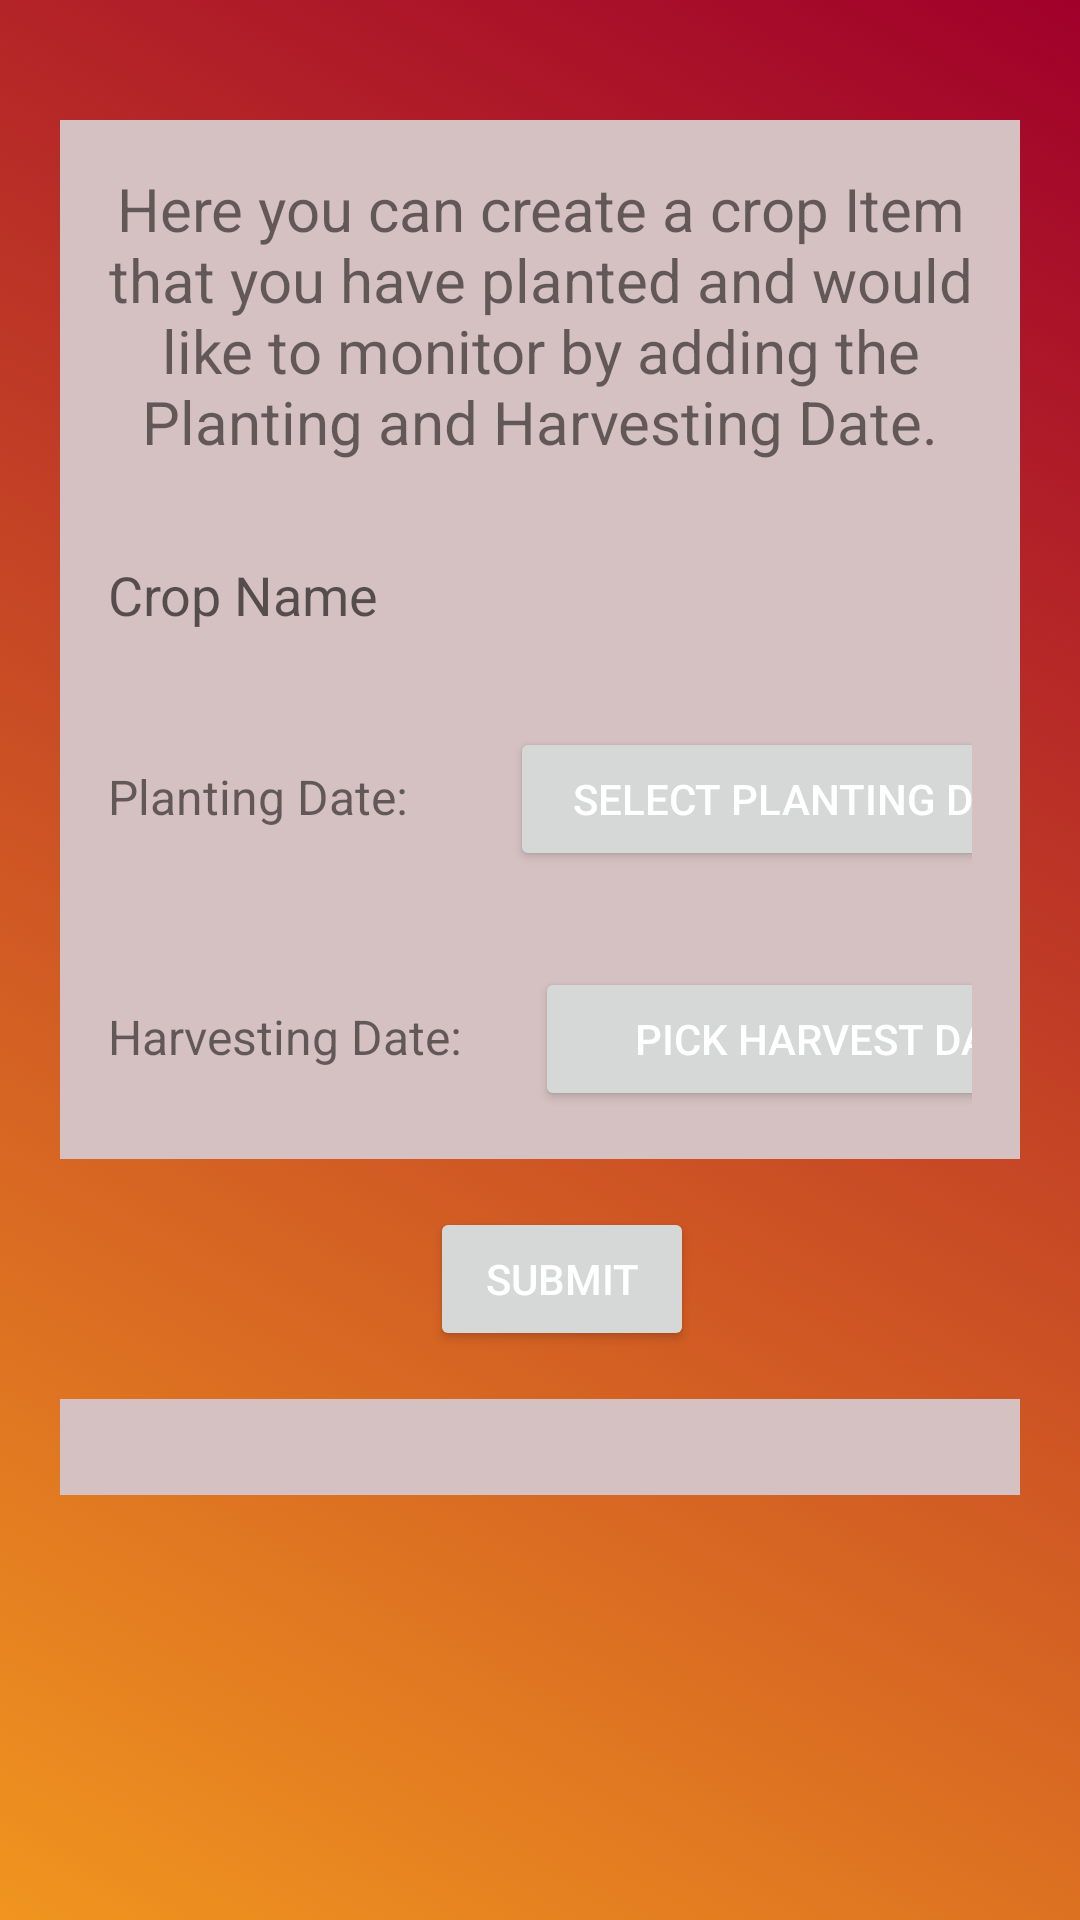

Produce the Android XML layout that renders to this screen, including the resource entries it uses.
<!-- AndroidManifest.xml: application theme Theme.SchoolProject -->
<!-- res/layout/fragment_crops.xml -->
<?xml version="1.0" encoding="utf-8"?>
<RelativeLayout xmlns:android="http://schemas.android.com/apk/res/android"
    android:layout_width="match_parent"
    android:layout_height="match_parent"
    android:padding="20sp"
    android:background="@drawable/gradient_list"
    android:id="@+id/fragmentLayoutCrudGradientAnimation">

    <LinearLayout
        android:layout_width="match_parent"
        android:layout_height="match_parent"
        android:orientation="vertical"
        android:paddingTop="20sp">

        
        <TextView
            android:id="@+id/text_explanation"
            android:layout_width="match_parent"
            android:layout_height="wrap_content"
            android:text="@string/crops_fragment_description"
            android:padding="16dp"
            android:textSize="20sp"
            android:gravity="center"
            android:background="#D5C1C1"/>

        
        <EditText
            android:id="@+id/editTextCropName"
            android:layout_width="match_parent"
            android:layout_height="wrap_content"
            android:hint="Crop Name"
            android:padding="16dp"
            android:background="#D5C1C1"/>

        
        <LinearLayout
            android:layout_width="match_parent"
            android:layout_height="wrap_content"
            android:orientation="horizontal"
            android:padding="16dp"
            android:background="#D5C1C1">

            <TextView
                android:id="@+id/txtview_plantingdate"
                android:layout_width="wrap_content"
                android:layout_height="wrap_content"
                android:text="Planting Date: "
                android:textSize="16sp" />

            <Button
                android:id="@+id/buttonPlantingDate"
                android:layout_width="200sp"
                android:layout_height="wrap_content"
                android:text="Select Planting Date"
                android:textColor="#FFFFFF"
                android:layout_marginStart="30sp"/>

        </LinearLayout>

        
        <LinearLayout
            android:layout_width="match_parent"
            android:layout_height="wrap_content"
            android:orientation="horizontal"
            android:padding="16dp"
            android:background="#D5C1C1">

            <TextView
                android:id="@+id/txtview_harvestdate"
                android:layout_width="wrap_content"
                android:layout_height="wrap_content"
                android:text="Harvesting Date: "
                android:textSize="16sp" />

            <Button
                android:id="@+id/buttonHarvestingDate"
                android:layout_width="200sp"
                android:layout_height="wrap_content"
                android:text="Pick Harvest Date"
                android:textColor="#FFFFFF"
                android:layout_marginStart="20sp"/>

        </LinearLayout>

        
        <LinearLayout
            android:layout_width="match_parent"
            android:layout_height="wrap_content"
            android:orientation="horizontal"
            android:gravity="center"
            android:padding="16dp">

            

            
            <Button
                android:id="@+id/buttonSubmitCrop"
                android:layout_width="wrap_content"
                android:layout_height="wrap_content"
                android:text="Submit"
                android:textColor="#fff"
                android:layout_marginStart="15dp"/>

        </LinearLayout>

        
        <androidx.recyclerview.widget.RecyclerView
            android:id="@+id/recyclerViewCrops"
            android:layout_width="match_parent"
            android:layout_height="wrap_content"
            android:padding="16dp"
            android:background="#D5C1C1"/>

        <ProgressBar
            android:id="@+id/progressBar_crops"
            style="?android:attr/progressBarStyle"
            android:layout_width="wrap_content"
            android:layout_height="wrap_content"
            android:visibility="gone"/>

    </LinearLayout>

</RelativeLayout>
<!-- resources referenced by this layout -->
<resources>
  <!-- drawable gradient_list (drawable) -->
  <?xml version="1.0" encoding="utf-8"?>
  <animation-list xmlns:android="http://schemas.android.com/apk/res/android">
  
      <item
          android:drawable="@drawable/background_a"
          android:duration="5000"/>
  
      <item
          android:drawable="@drawable/background_b"
          android:duration="5000"/>
  
      <item
          android:drawable="@drawable/background_c"
          android:duration="5000"/>
  
  </animation-list>
  <string name="crops_fragment_description">Here you can create a crop Item that you have planted and would like to monitor by adding the Planting and Harvesting Date.</string>
  <style name="Theme.SchoolProject" parent="Theme.MaterialComponents.DayNight.DarkActionBar">
          
          <item name="colorPrimary">@color/colorPrimary</item>
          <item name="colorPrimaryVariant">@color/colorPrimary</item>
          <item name="colorOnPrimary">@color/colorPrimary</item>
          
          <item name="colorSecondary">@color/colorPrimary</item>
          <item name="colorSecondaryVariant">@color/colorPrimary</item>
          <item name="colorOnSecondary">@color/black</item>
          
          <item name="android:statusBarColor">?attr/colorPrimaryVariant</item>
          
      </style>
  <!-- drawable background_a (drawable) -->
  <?xml version="1.0" encoding="utf-8"?>
  <selector xmlns:android="http://schemas.android.com/apk/res/android">
      <item>
          <shape>
              <gradient
                  android:angle="225"
                  android:startColor="#A0002A"
                  android:endColor="#F0951F"/>
          </shape>
      </item>
  </selector>
  <!-- drawable background_b (drawable) -->
  <?xml version="1.0" encoding="utf-8"?>
  <selector xmlns:android="http://schemas.android.com/apk/res/android">
      <item>
          <shape>
              <gradient
                  android:angle="135"
                  android:startColor="#F0951F"
                  android:endColor="#520217"/>
          </shape>
      </item>
  </selector>
  <!-- drawable background_c (drawable) -->
  <?xml version="1.0" encoding="utf-8"?>
  <selector xmlns:android="http://schemas.android.com/apk/res/android">
      <item>
          <shape>
              <gradient
                  android:angle="135"
                  android:startColor="#F0951F"
                  android:endColor="#A38989"/>
          </shape>
      </item>
  </selector>
  <color name="colorPrimary">#3F51B5</color>
  <!-- not gathered from this repository: default colours our renderer supplied (Android Studio template values) -->
  <color name="black">#FF000000</color>
</resources>
